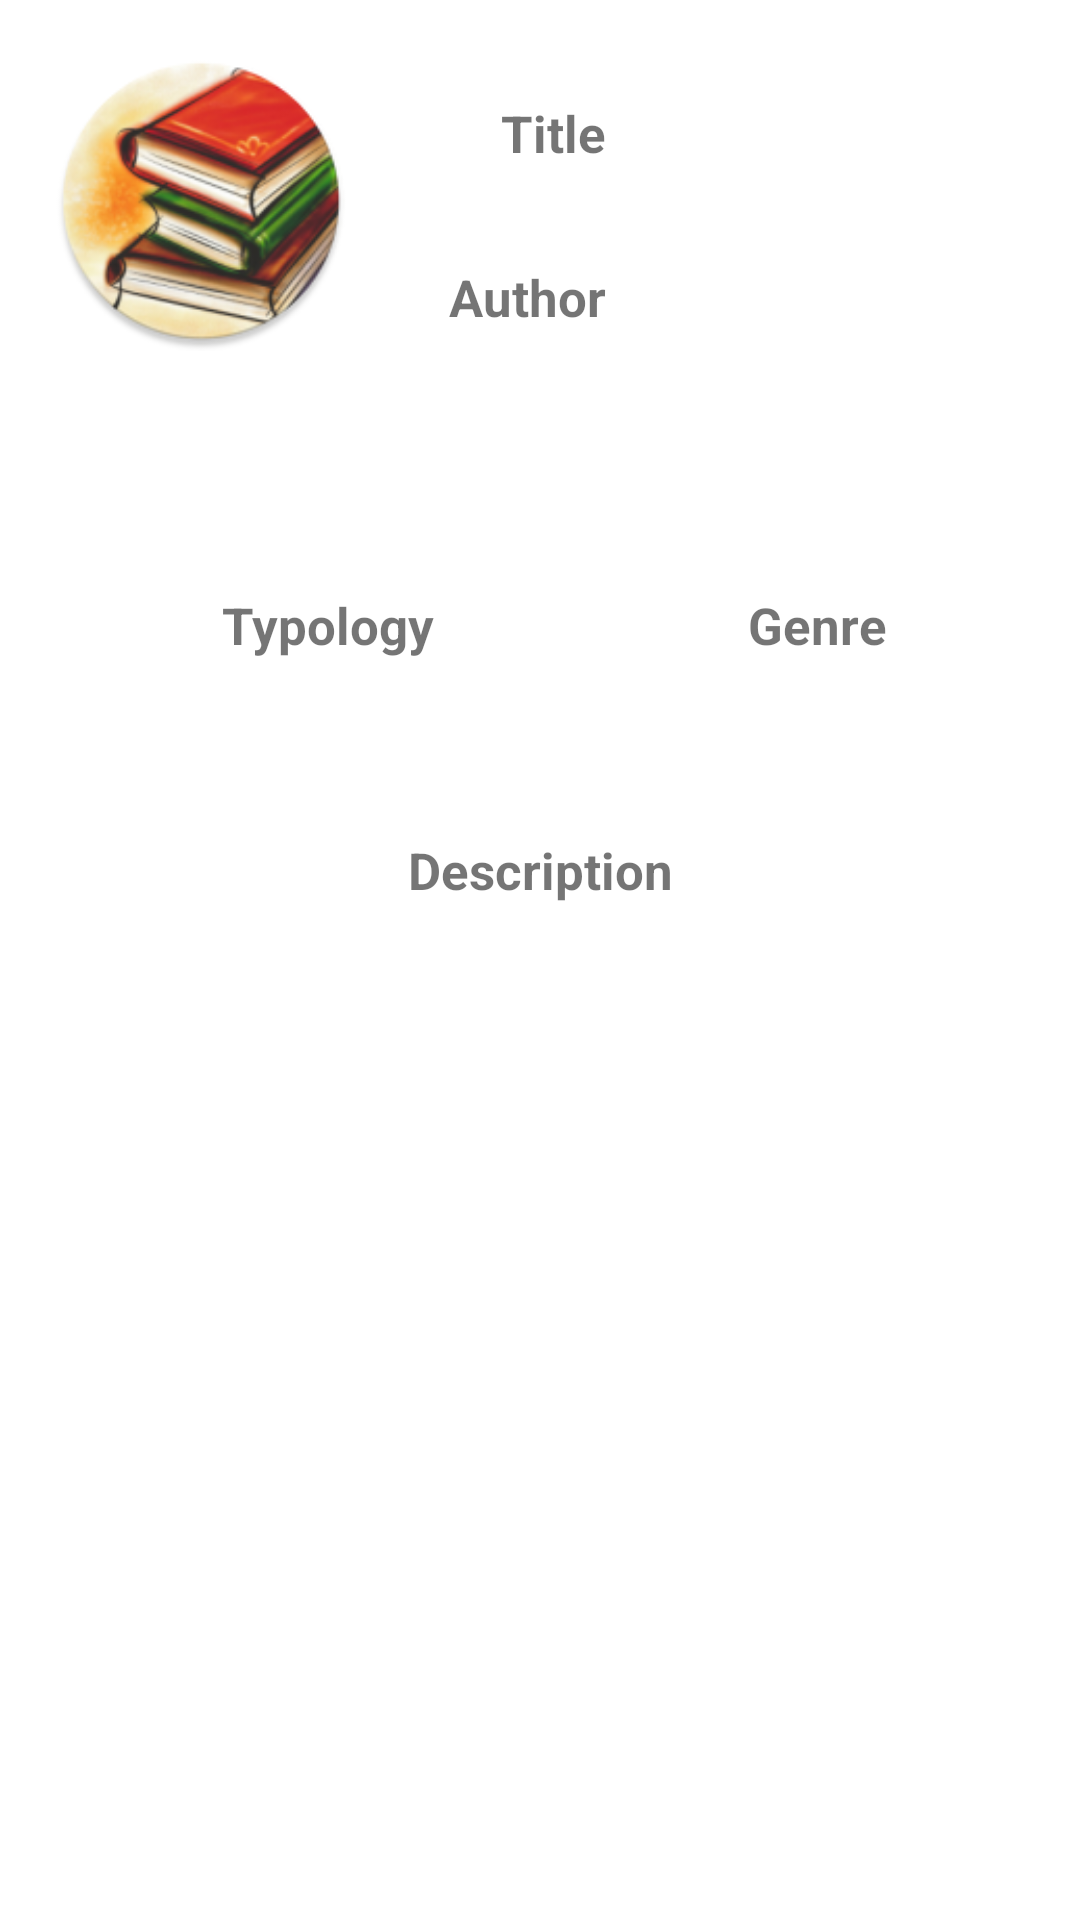

Produce the Android XML layout that renders to this screen, including the resource entries it uses.
<!-- AndroidManifest.xml: application theme Theme.Librapp -->
<!-- res/layout/activity_product_window_no_logged.xml -->
<?xml version="1.0" encoding="utf-8"?>
<androidx.constraintlayout.widget.ConstraintLayout xmlns:android="http://schemas.android.com/apk/res/android"
    xmlns:app="http://schemas.android.com/apk/res-auto"
    xmlns:tools="http://schemas.android.com/tools"
    android:layout_width="match_parent"
    android:layout_height="match_parent"
    android:padding="17dp"
    tools:context=".ProductWindowNoLoggedActivity">

    <TextView
        android:id="@+id/TV_Genere"
        android:layout_width="wrap_content"
        android:layout_height="wrap_content"
        android:layout_marginTop="8dp"
        app:layout_constraintEnd_toEndOf="parent"
        app:layout_constraintStart_toStartOf="@+id/guideline3"
        app:layout_constraintTop_toBottomOf="@+id/textView18" />

    <TextView
        android:id="@+id/textView13"
        android:layout_width="wrap_content"
        android:layout_height="wrap_content"
        android:layout_marginTop="16dp"
        android:text="Title"
        android:textAlignment="center"
        android:textSize="17sp"
        android:textStyle="bold"
        app:layout_constraintEnd_toStartOf="@+id/guideline3"
        app:layout_constraintTop_toTopOf="parent" />

    <TextView
        android:id="@+id/textView15"
        android:layout_width="wrap_content"
        android:layout_height="wrap_content"
        android:layout_marginTop="32dp"
        android:text="Author"
        android:textAlignment="center"
        android:textSize="17sp"
        android:textStyle="bold"
        app:layout_constraintEnd_toStartOf="@+id/guideline3"
        app:layout_constraintTop_toBottomOf="@+id/textView13" />

    <TextView
        android:id="@+id/textView16"
        android:layout_width="wrap_content"
        android:layout_height="wrap_content"
        android:layout_marginTop="80dp"
        android:text="Typology"
        android:textAlignment="center"
        android:textSize="17sp"
        android:textStyle="bold"
        app:layout_constraintEnd_toStartOf="@+id/guideline3"
        app:layout_constraintStart_toStartOf="parent"
        app:layout_constraintTop_toBottomOf="@+id/imageView3" />

    <TextView
        android:id="@+id/textView17"
        android:layout_width="wrap_content"
        android:layout_height="wrap_content"
        android:layout_marginTop="32dp"
        android:text="Description"
        android:textAlignment="center"
        android:textSize="17sp"
        android:textStyle="bold"
        app:layout_constraintEnd_toEndOf="parent"
        app:layout_constraintStart_toStartOf="parent"
        app:layout_constraintTop_toBottomOf="@+id/TV_Tipologia" />

    <TextView
        android:id="@+id/textView18"
        android:layout_width="wrap_content"
        android:layout_height="wrap_content"
        android:text="Genre"
        android:textAlignment="center"
        android:textSize="17sp"
        android:textStyle="bold"
        app:layout_constraintBaseline_toBaselineOf="@+id/textView16"
        app:layout_constraintEnd_toEndOf="parent"
        app:layout_constraintStart_toStartOf="@+id/guideline3" />

    <TextView
        android:id="@+id/TV_Titolo"
        android:layout_width="wrap_content"
        android:layout_height="wrap_content"
        android:layout_marginStart="8dp"
        app:layout_constraintBaseline_toBaselineOf="@+id/textView13"
        app:layout_constraintStart_toEndOf="@+id/textView13" />

    <TextView
        android:id="@+id/TV_Autore"
        android:layout_width="wrap_content"
        android:layout_height="wrap_content"
        android:layout_marginStart="8dp"
        app:layout_constraintBaseline_toBaselineOf="@+id/textView15"
        app:layout_constraintStart_toEndOf="@+id/textView15" />

    <TextView
        android:id="@+id/TV_Tipologia"
        android:layout_width="wrap_content"
        android:layout_height="wrap_content"
        android:layout_marginTop="8dp"
        app:layout_constraintEnd_toStartOf="@+id/guideline3"
        app:layout_constraintStart_toStartOf="parent"
        app:layout_constraintTop_toBottomOf="@+id/textView16" />

    <TextView
        android:id="@+id/TV_Descrizione"
        android:layout_width="0dp"
        android:layout_height="wrap_content"
        android:layout_marginTop="8dp"
        android:textAlignment="center"
        app:layout_constraintEnd_toEndOf="parent"
        app:layout_constraintStart_toStartOf="parent"
        app:layout_constraintTop_toBottomOf="@+id/textView17" />

    <androidx.constraintlayout.widget.Guideline
        android:id="@+id/guideline3"
        android:layout_width="wrap_content"
        android:layout_height="wrap_content"
        android:orientation="vertical"
        app:layout_constraintGuide_begin="185dp" />

    <ImageView
        android:id="@+id/imageView3"
        android:layout_width="100dp"
        android:layout_height="100dp"
        app:layout_constraintStart_toStartOf="parent"
        app:layout_constraintTop_toTopOf="parent"
        app:srcCompat="@mipmap/logo_app_round" />

</androidx.constraintlayout.widget.ConstraintLayout>
<!-- resources referenced by this layout -->
<resources>
  <!-- mipmap logo_app_round: png bitmap (mipmap-hdpi, 12491 bytes) -->
  <style name="Theme.Librapp" parent="Theme.MaterialComponents.Light.NoActionBar">
          
          <item name="colorPrimary">@color/purple_500</item>
          <item name="colorPrimaryVariant">@color/purple_700</item>
          <item name="colorOnPrimary">@color/white</item>
          
          <item name="colorSecondary">@color/teal_200</item>
          <item name="colorSecondaryVariant">@color/teal_700</item>
          <item name="colorOnSecondary">@color/black</item>
          
          <item name="android:statusBarColor" tools:targetApi="l">?attr/colorPrimaryVariant</item>
          
      </style>
  <color name="purple_500">#FF6200EE</color>
  <color name="purple_700">#FF3700B3</color>
  <color name="white">#FFFFFFFF</color>
  <color name="teal_200">#FF03DAC5</color>
  <color name="teal_700">#FF018786</color>
  <color name="black">#FF000000</color>
</resources>
